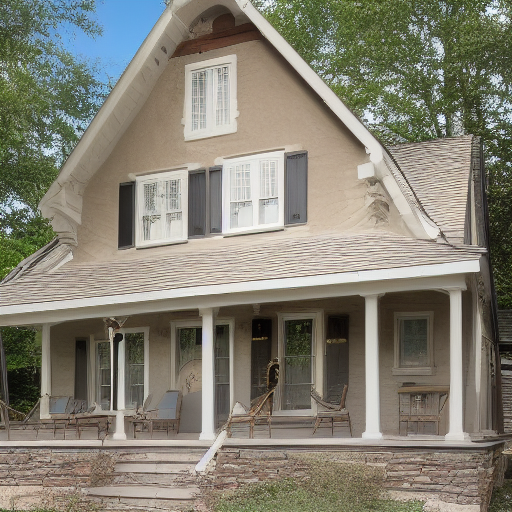
Generation parameters embedded in this image by AUTOMATIC1111 Stable Diffusion web UI or a fork of it (Forge, ...) (PNG 'parameters' text chunk):
House Exterior Photo Rustic
Negative prompt: art artwork illustration painting digital
Steps: 30, Sampler: Euler a, CFG scale: 2, Seed: 2407118841, Size: 512x512, Model hash: fe4efff1e1, Model: sd-v1-4